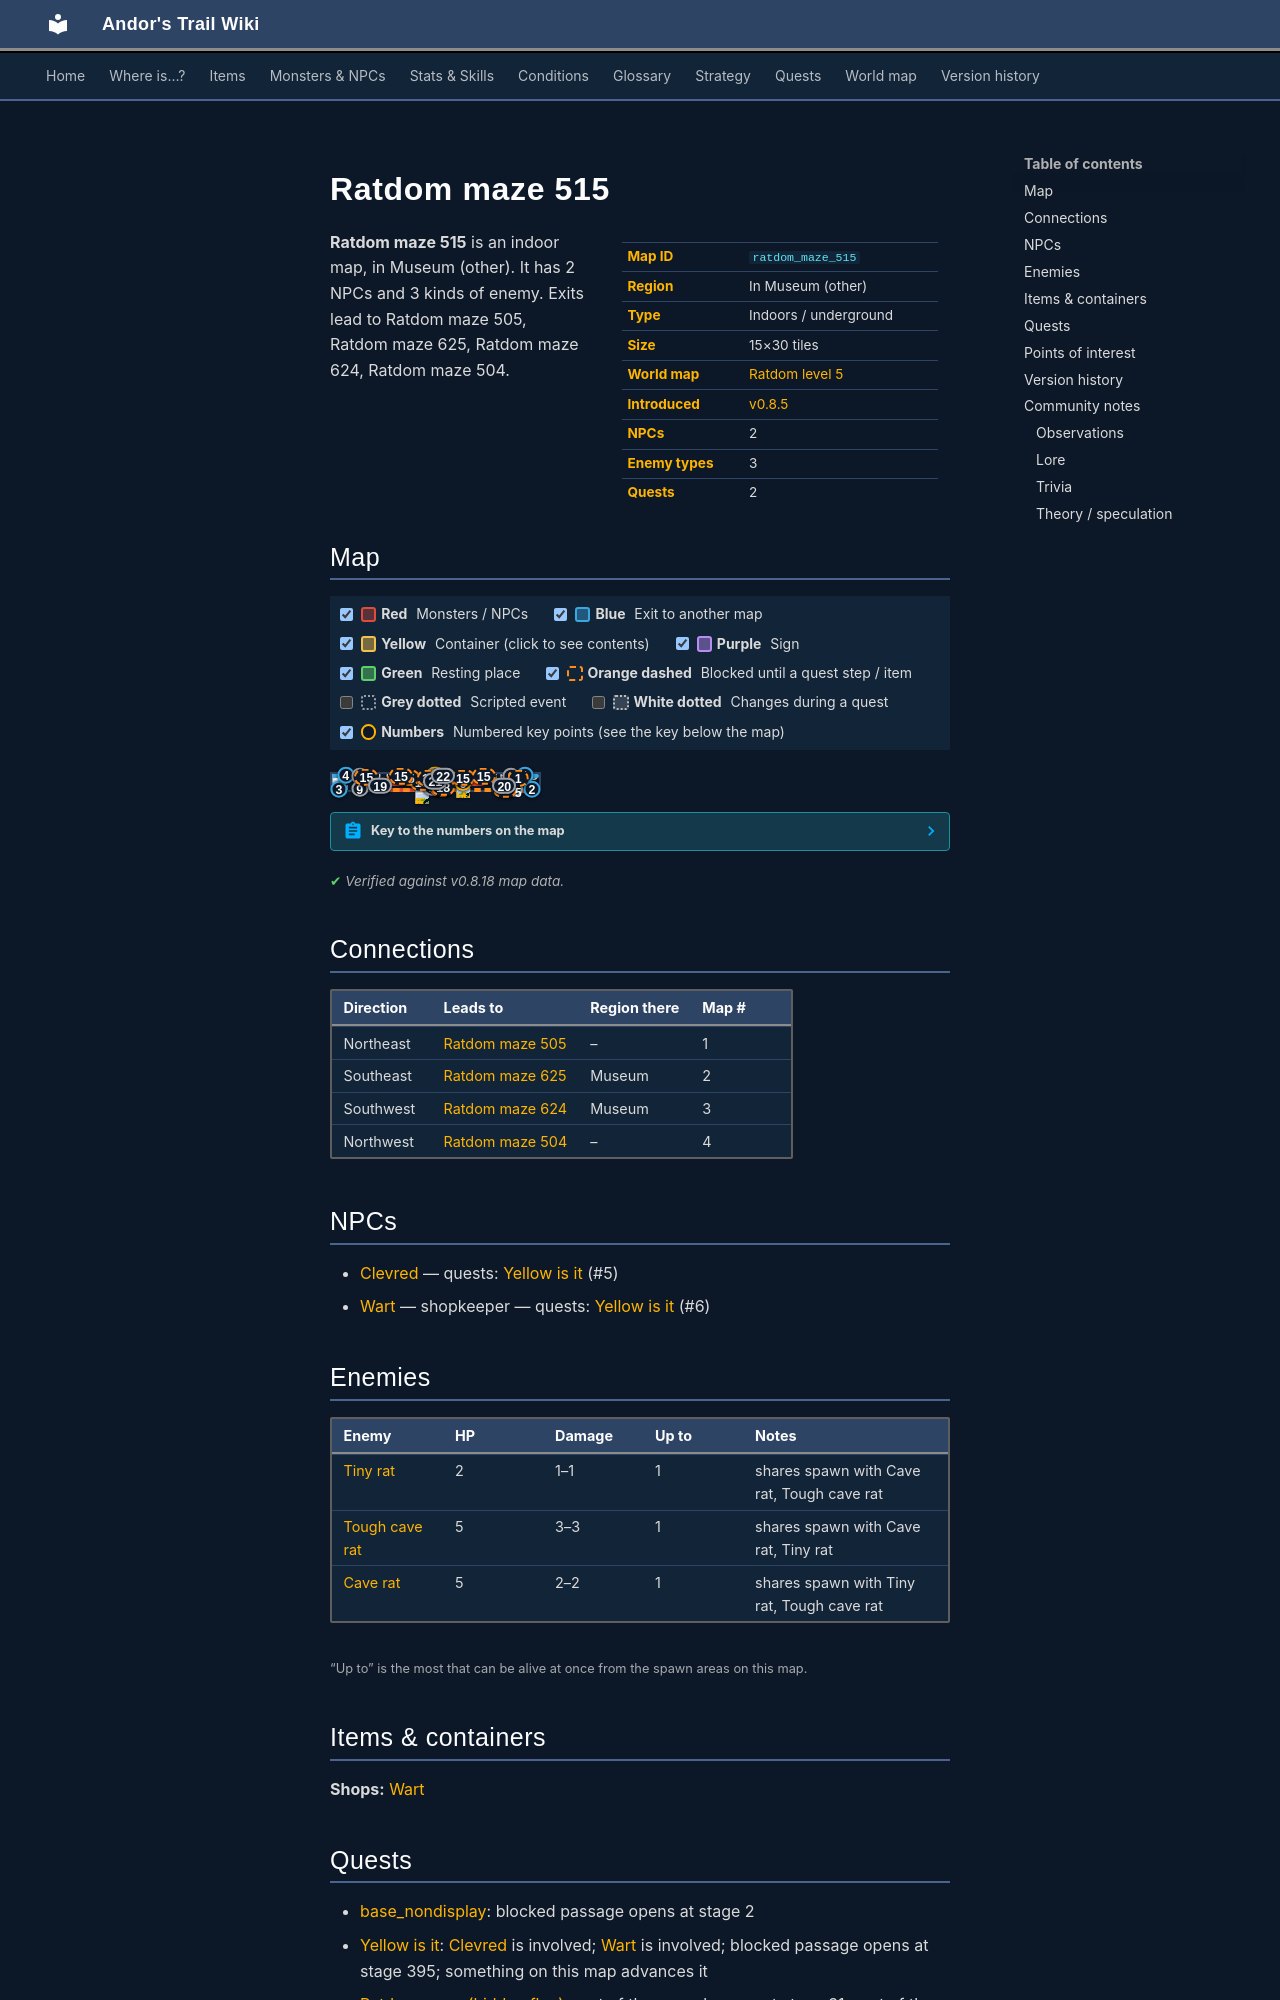

repository: asdfghjkl628/Andor-s-Trail-Wikiiii · page: maps/ratdom_maze_515/index.html · generator: mkdocs

---
description: "Ratdom maze 515 is an indoor location in Andor's Trail, in Museum (other). NPCs: Clevred, Wart. Enemies: Tiny rat, Tough cave rat, Cave rat. Exits to Ratdom maze 505, Ratdom maze 625, Ratdom maze 624, Ratdom maze 504."
---

# Ratdom maze 515

<div class="infobox" markdown>

| | |
|---|---|
| **Map ID** | `ratdom_maze_515` |
| **Region** | In Museum (other) |
| **Type** | Indoors / underground |
| **Size** | 15×30 tiles |
| **World map** | [Ratdom level 5](index.md) |
| **Introduced** | [v0.8.5](../versions/0.8.5.md) |
| **NPCs** | 2 |
| **Enemy types** | 3 |
| **Quests** | 2 |

</div>

**Ratdom maze 515** is an indoor map, in Museum (other). It has 2 NPCs and 3 kinds of enemy. Exits lead to Ratdom maze 505, Ratdom maze 625, Ratdom maze 624, Ratdom maze 504.
